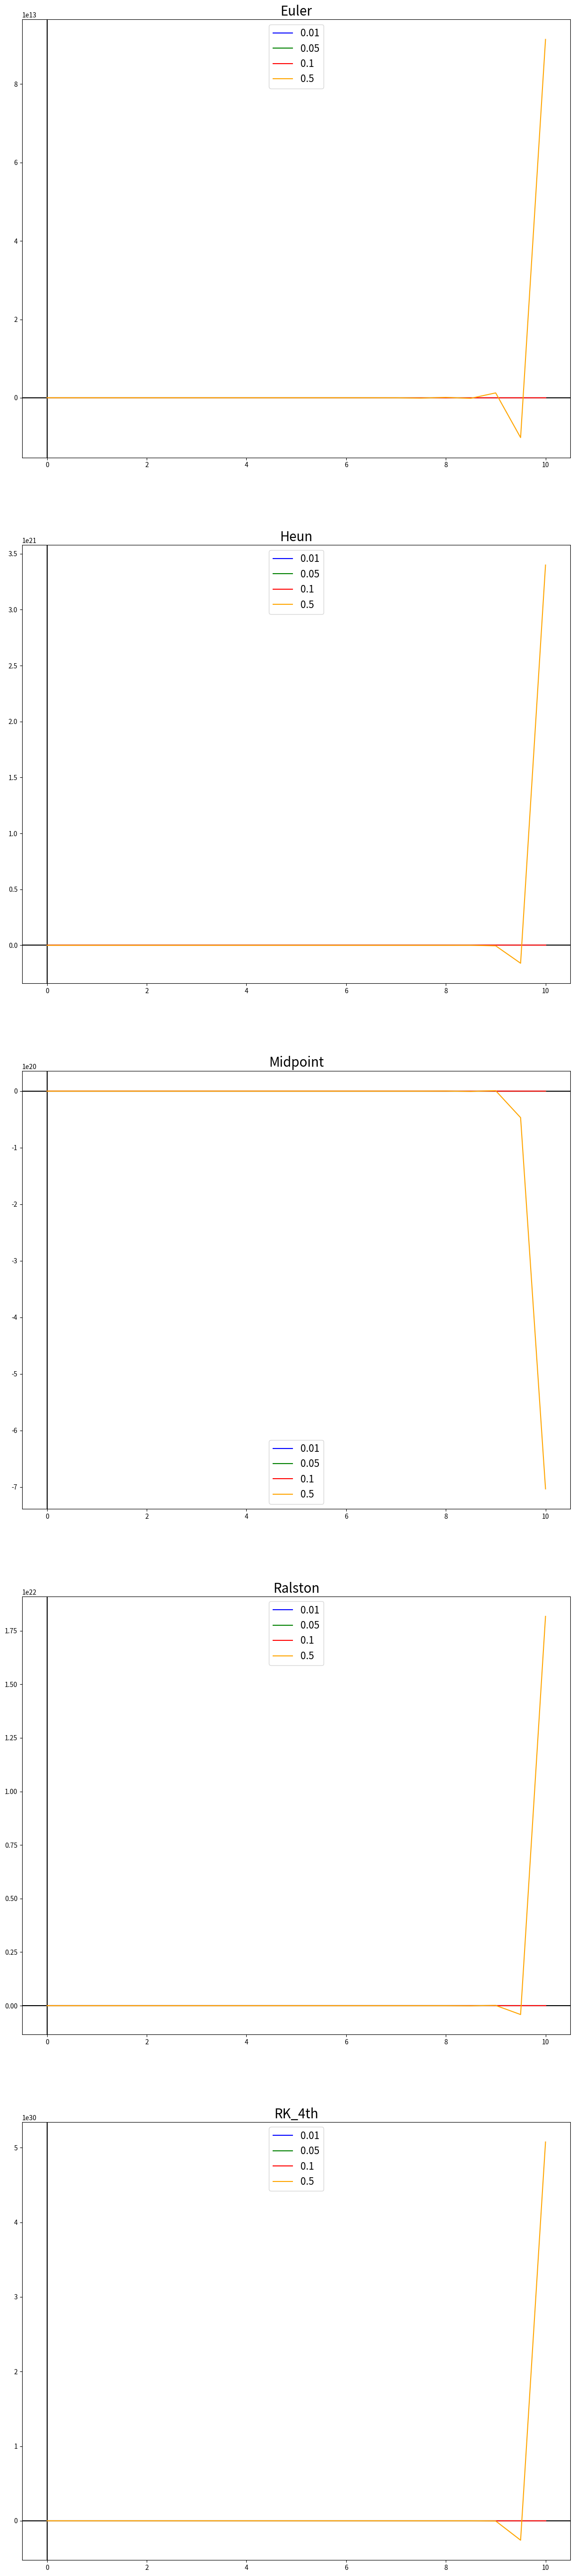
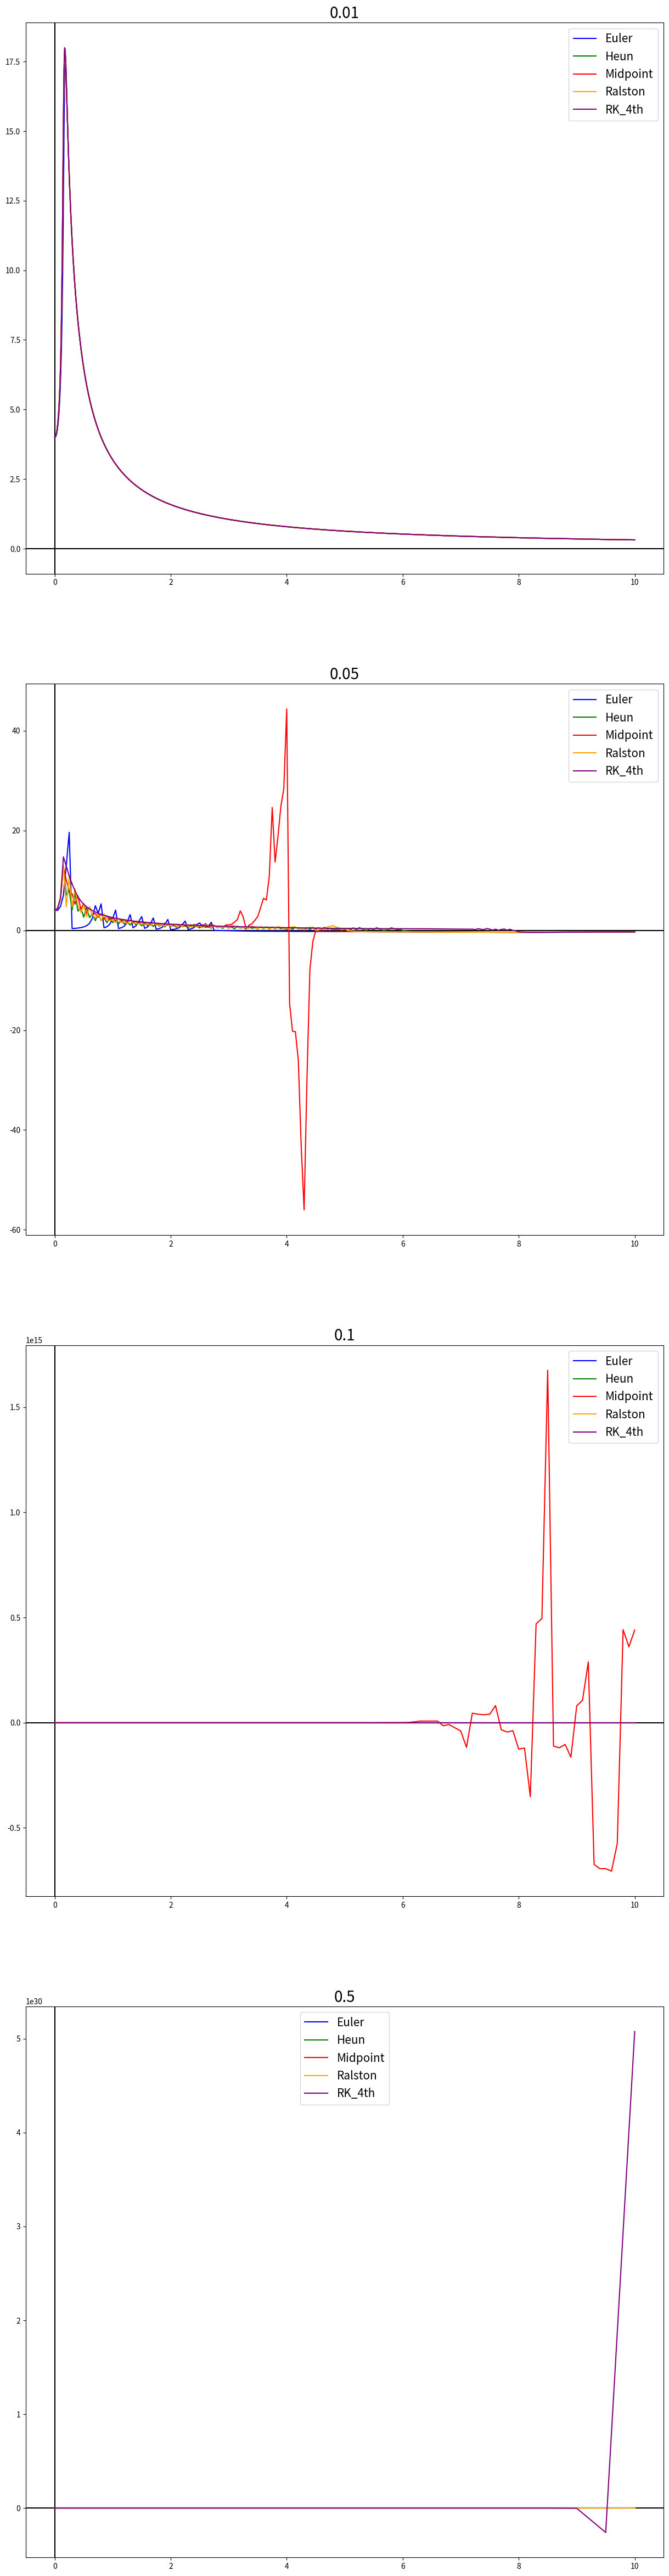

These charts were generated, in order, by the following Python code:
import numpy as np
import matplotlib.pyplot as plt

def f(x, y):
    return (x + 20*y) * np.sin(x*y)

def euler_method(f, h, x0, y0, x_end):
    
    x = np.arange(x0, x_end + h, h)
    y = np.empty(x.size)
    y[0] = y0
    
    for i in range(x.size - 1):      
        y[i+1] = y[i] + f(x[i], y[i]) * h
        
    return x, y

def RK_method_2nd_order(f, h, x0, y0, x_end, a2):

    x = np.arange(x0, x_end + h, h)
    y = np.empty(x.size)
    y[0] = y0
    
    a1 = 1 - a2
    p1 = 1 / 2 / a2
    q11 = 1 / 2 / a2
    
    for i in range(x.size - 1):      
        k1 = f(x[i], y[i])
        k2 = f(x[i] + p1*h, y[i] + q11*k1*h)
        
        y[i+1] = y[i] + (a1*k1 + a2*k2) * h
        
    return x, y

def RK_method_4th_order(f, h, x0, y0, x_end):

    x = np.arange(x0, x_end + h, h)
    y = np.empty(x.size)
    y[0] = y0
    
    for i in range(x.size - 1):      
        k1 = f(x[i], y[i])
        k2 = f(x[i] + 0.5*h, y[i] + 0.5*k1*h)
        k3 = f(x[i] + 0.5*h, y[i] + 0.5*k2*h)
        k4 = f(x[i] + h, y[i] + k3*h)
        
        y[i+1] = y[i] + (k1 + 2*k2 + 2*k3 + k4) * h * (1/6)
        
    return x, y

no_of_methods = 5
no_of_steps = 4
x0 = 0
x_end = 10
y0 = 4
h = np.array([0.01, 0.05, 0.1, 0.5])

fig1, ax1 = plt.subplots(no_of_methods, figsize = (15, 70))
fig2, ax2 = plt.subplots(no_of_steps, figsize = (15, 60))

step_color = np.array(['blue', 'green', 'red', 'orange'])
step_label = np.array(['0.01', '0.05', '0.1', '0.5'])
method_color = np.array(['blue', 'green', 'red', 'orange', 'purple'])
method_label = np.array(['Euler', 'Heun', 'Midpoint', 'Ralston', 'RK_4th'])

for i in range(no_of_methods):
    ax1[i].axhline(color = 'black')
    ax1[i].axvline(color = 'black')
    ax1[i].set_title(method_label[i], fontsize = 20)
    
for i in range(no_of_steps):
    ax2[i].axhline(color = 'black')
    ax2[i].axvline(color = 'black')
    ax2[i].set_title(step_label[i], fontsize = 20)

X = np.empty(no_of_methods, np.ndarray)
Y = np.empty(no_of_methods, np.ndarray)

for i in range(no_of_steps):
    
    X[0], Y[0] = euler_method(f, h[i], x0, y0, x_end)
    X[1], Y[1] = RK_method_2nd_order(f, h[i], x0, y0, x_end, 0.5) #Heun
    X[2], Y[2] = RK_method_2nd_order(f, h[i], x0, y0, x_end, 1)  #Midpoint
    X[3], Y[3] = RK_method_2nd_order(f, h[i], x0, y0, x_end, 2/3) #Ralston
    X[4], Y[4] = RK_method_4th_order(f, h[i], x0, y0, x_end)
        
    for j in range(no_of_methods):
        ax1[j].plot(X[j], Y[j], color = step_color[i], label = step_label[i])  #same method
        ax2[i].plot(X[j], Y[j], color = method_color[j], label = method_label[j])  #same step
        
for i in range(no_of_methods):
    ax1[i].legend(fontsize = 15)
    
for i in range(no_of_steps):
    ax2[i].legend(fontsize = 15)

        
    
    
